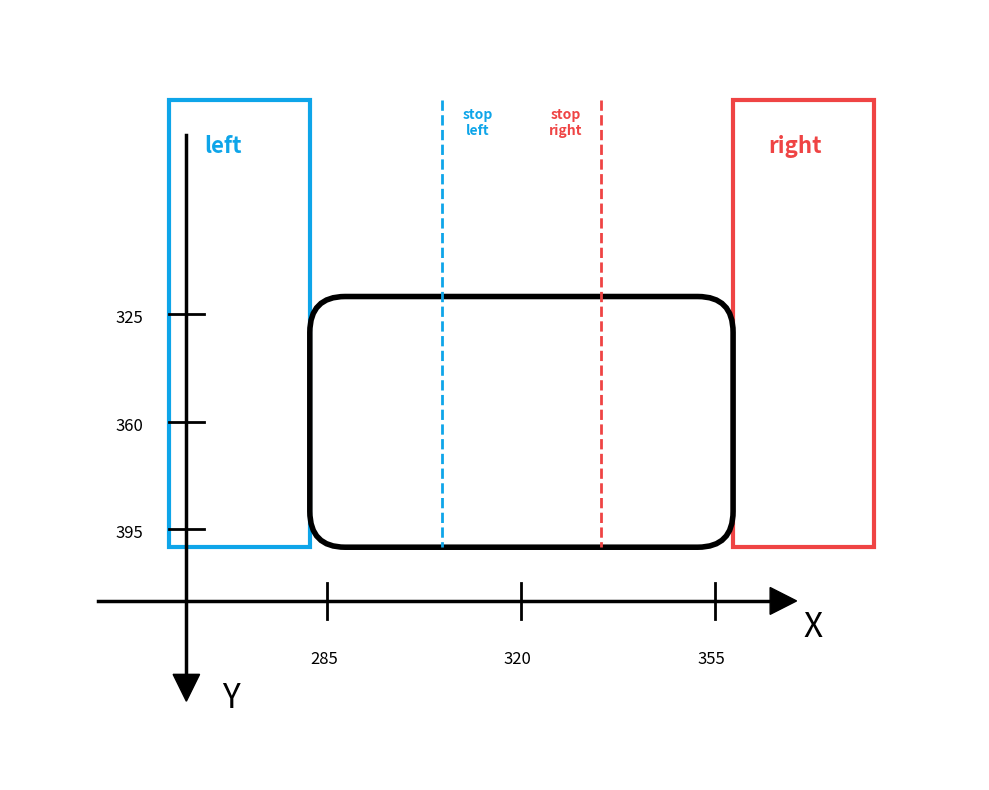

Generate this figure with matplotlib:
import matplotlib.pyplot as plt
import matplotlib.patches as patches

def draw_diagram():
    # Create a figure and axis
    fig, ax = plt.subplots(figsize=(10, 8))
    
    # Set the background color to white
    fig.patch.set_facecolor('white')
    ax.set_facecolor('white')

    # --- Configuration ---
    # We will use a coordinate system that matches the labels generally
    # Inverting Y later to match the "Y down" look
    
    # Dimensions
    rect_width = 80
    rect_height = 250
    
    # Left Blue Rectangle Position
    left_rect_x = 90
    left_rect_y = 100 
    
    # Right Red Rectangle Position
    right_rect_x = 410
    right_rect_y = 100
    
    # Central Rounded Rectangle Position
    center_rect_x = 180
    center_rect_y = 220
    center_rect_width = 220
    center_rect_height = 120
    
    # Axis positions
    axis_origin_x = 100
    axis_origin_y = 380 # Where the axes cross
    
    # --- 1. Draw The Rectangles ---
    
    # Left Rectangle (Blue)
    rect_left = patches.Rectangle(
        (left_rect_x, left_rect_y), rect_width, rect_height,
        linewidth=3, edgecolor='#0ea5e9', facecolor='none'
    )
    ax.add_patch(rect_left)
    
    # Right Rectangle (Red) - Same size and y-position as requested
    rect_right = patches.Rectangle(
        (right_rect_x, right_rect_y), rect_width, rect_height,
        linewidth=3, edgecolor='#ef4444', facecolor='none'
    )
    ax.add_patch(rect_right)
    
    # Central Rounded Rectangle (Black)
    # BoxStyle 'Round' with pad=0.2 gives rounded corners
    fancy_box = patches.FancyBboxPatch(
        (center_rect_x, center_rect_y), center_rect_width, center_rect_height,
        boxstyle="round,pad=10,rounding_size=20",
        linewidth=4, edgecolor='black', facecolor='none'
    )
    ax.add_patch(fancy_box)

    # --- 2. Add Labels to Rectangles ---
    
    # "left" text - aligned at top inside blue box
    ax.text(left_rect_x + 20, left_rect_y + 30, 'left', 
            fontsize=16, color='#0ea5e9', fontweight='bold')

    # "right" text - aligned at top inside red box (same height)
    ax.text(right_rect_x + 20, right_rect_y + 30, 'right', 
            fontsize=16, color='#ef4444', fontweight='bold')
    
    # --- 2b. Add dotted lines inside black central rectangle ---
    
    # Blue dotted line in black rectangle (further from left side)
    center_left_dotted_x = center_rect_x + 65
    plt.plot([center_left_dotted_x, center_left_dotted_x], 
             [left_rect_y, left_rect_y + rect_height], 
             color='#0ea5e9', linestyle='--', linewidth=2)
    ax.text(center_left_dotted_x + 20, left_rect_y + 20, 'stop\nleft', 
            fontsize=10, color='#0ea5e9', fontweight='bold', ha='center')
    
    # Red dotted line in black rectangle (further from right side)
    center_right_dotted_x = center_rect_x + center_rect_width - 65
    plt.plot([center_right_dotted_x, center_right_dotted_x], 
             [right_rect_y, right_rect_y + rect_height], 
             color='#ef4444', linestyle='--', linewidth=2)
    ax.text(center_right_dotted_x - 20, right_rect_y + 20, 'stop\nright', 
            fontsize=10, color='#ef4444', fontweight='bold', ha='center')

    # --- 3. Draw the Custom Axes ---
    
    # Draw Y-axis line (Vertical)
    # Starts from top of central area down past the origin
    plt.plot([axis_origin_x, axis_origin_x], [120, 420], color='black', linewidth=2.5)
    
    # Draw Y-axis Arrow head at bottom
    ax.arrow(axis_origin_x, 420, 0, 1, head_width=15, head_length=15, fc='black', ec='black', clip_on=False)
    ax.text(axis_origin_x + 20, 440, "Y", fontsize=24, color='black')

    # Draw X-axis line (Horizontal)
    plt.plot([50, 430], [axis_origin_y, axis_origin_y], color='black', linewidth=2.5)
    
    # Draw X-axis Arrow head at right
    ax.arrow(430, axis_origin_y, 1, 0, head_width=15, head_length=15, fc='black', ec='black', clip_on=False)
    ax.text(450, axis_origin_y + 20, "X", fontsize=24, color='black')

    # --- 4. Draw Ticks and Labels ---
    
    # Y-axis ticks (Left side)
    # Positions based on image: 325, 360, 395
    # We map these values to our y-coordinates. 
    # Let's align them roughly with the center box logic.
    y_ticks = [
        (220, "325"),
        (280, "360"),
        (340, "395")
    ]
    
    for y_pos, label in y_ticks:
        # Tick mark
        plt.plot([axis_origin_x - 10, axis_origin_x + 10], [y_pos, y_pos], color='black', linewidth=2)
        # Label (aligned to the left of the axis)
        ax.text(axis_origin_x - 40, y_pos + 5, label, fontsize=12, color='black')

    # X-axis ticks (Bottom)
    # Positions: 285, 320, 355
    x_ticks = [
        (center_rect_x, "285"),       # left side of center box
        (center_rect_x + center_rect_width/2, "320"), # middle of center box
        (center_rect_x + center_rect_width, "355") # right side of center box
    ]
    
    for x_pos, label in x_ticks:
        # Tick mark
        plt.plot([x_pos, x_pos], [axis_origin_y - 10, axis_origin_y + 10], color='black', linewidth=2)
        # Label (aligned below the axis)
        ax.text(x_pos - 10, axis_origin_y + 35, label, fontsize=12, color='black')

    # --- 5. Final Plot Settings ---
    
    # Invert Y axis to match the computer graphics coordinate system (0 at top, increasing downwards)
    plt.gca().invert_yaxis()
    
    # Remove standard chart border and ticks
    ax.axis('off')
    
    # Set limits to frame everything nicely
    ax.set_xlim(0, 550)
    ax.set_ylim(480, 50) # Inverted limits (bottom, top)
    
    plt.tight_layout()
    plt.savefig('diagram.png', dpi=300, bbox_inches='tight')
    print("Diagram saved as 'diagram.png'")

if __name__ == "__main__":
    draw_diagram()
